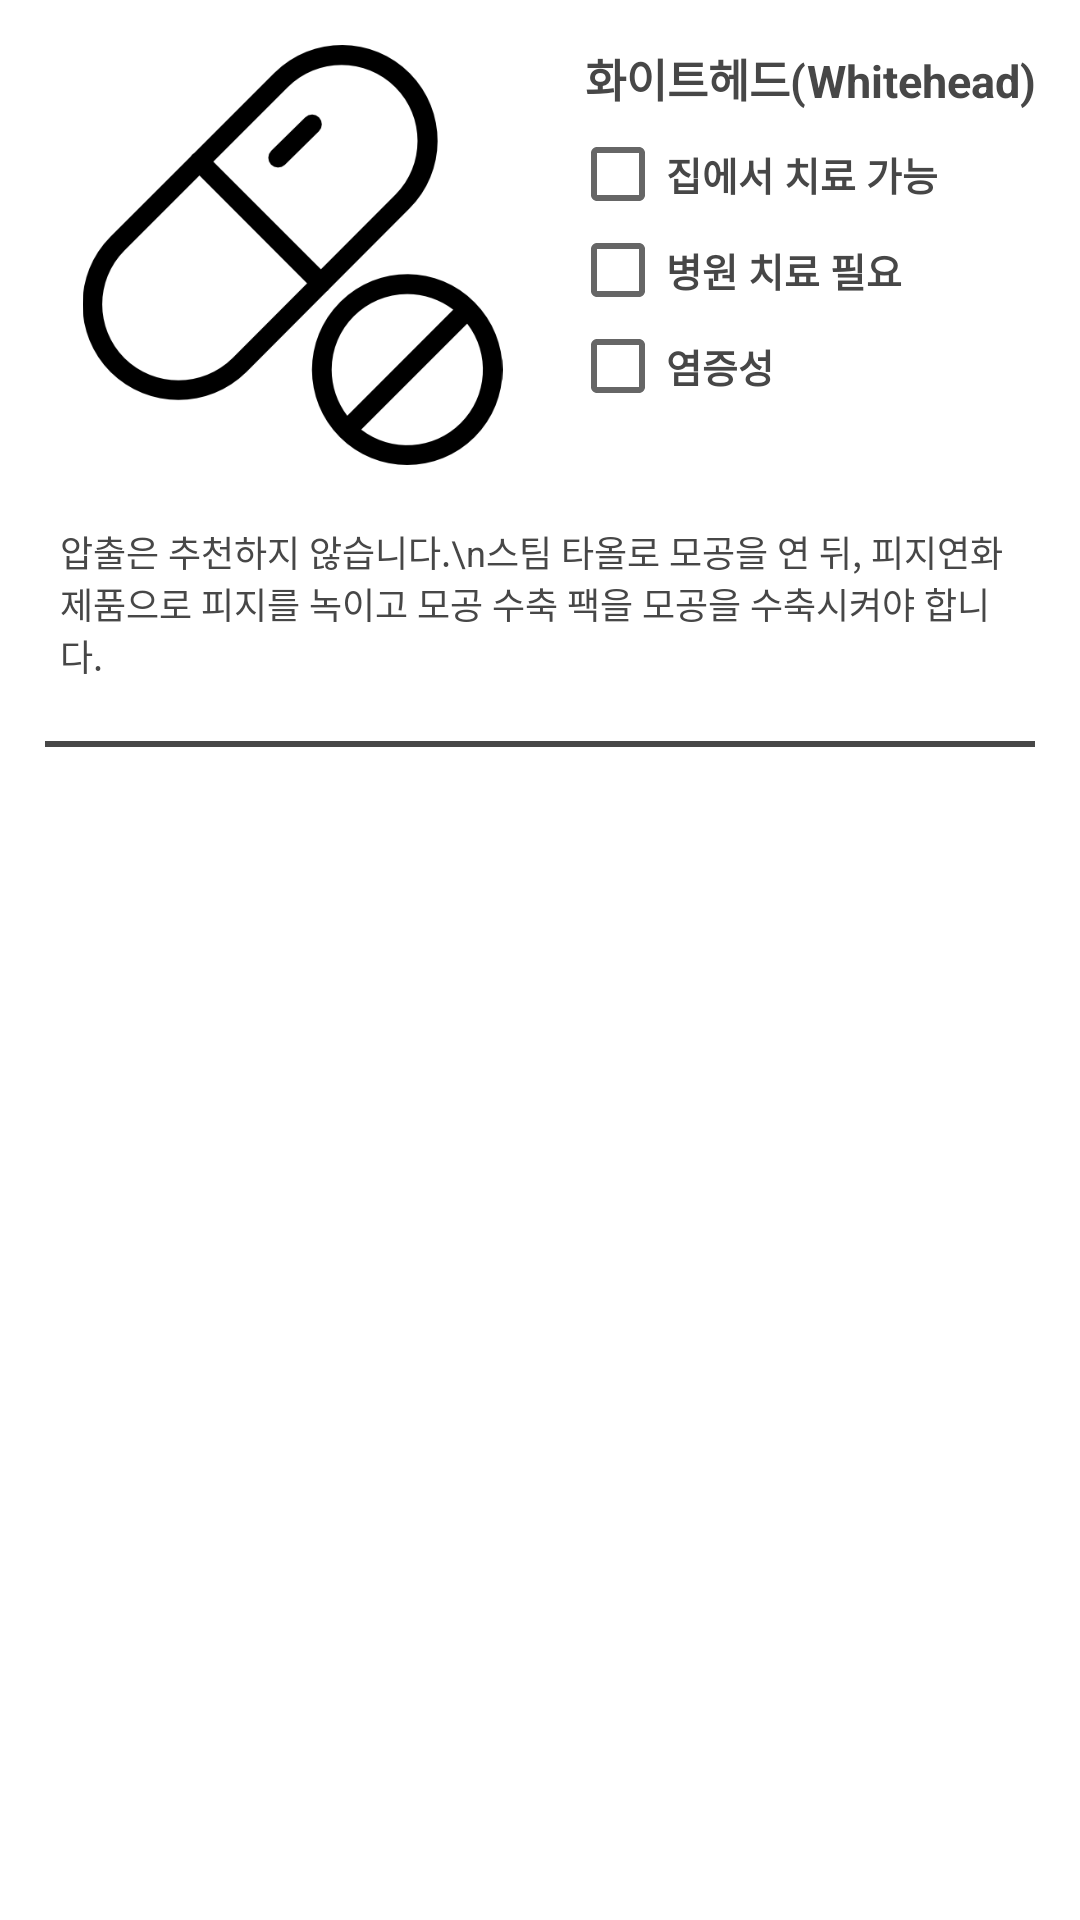

This screen was rendered from an Android layout file. Write that file and the resources it references.
<!-- AndroidManifest.xml: application theme AppTheme -->
<!-- res/layout/result_row.xml -->
<?xml version="1.0" encoding="utf-8"?>
<LinearLayout
    xmlns:android="http://schemas.android.com/apk/res/android"
    android:id="@+id/result_row"
    android:orientation="vertical"
    android:layout_width="match_parent"
    android:layout_height="wrap_content"
    android:background="@color/colorWhite">
    <LinearLayout
        android:layout_width="match_parent"
        android:layout_height="wrap_content"
        android:orientation="horizontal">
        <ImageView
            android:id="@+id/result_skin_imageView"
            android:layout_width="0dp"
            android:layout_height="140dp"
            android:layout_marginTop="15dp"
            android:layout_marginLeft="10dp"
            android:layout_weight="1"
            android:background="@color/colorWhite"
            android:src="@drawable/pill"/>
        <LinearLayout
            android:layout_width="0dp"
            android:layout_height="match_parent"
            android:layout_marginTop="15dp"
            android:layout_marginBottom="15dp"
            android:layout_weight="1"
            android:orientation="vertical">
            <TextView
                android:id="@+id/result_type_textView"
                android:layout_width="match_parent"
                android:layout_height="wrap_content"
                android:layout_marginBottom="5dp"
                android:layout_marginLeft="10dp"
                android:text="화이트헤드(Whitehead)"
                android:textSize="15dp"
                android:textColor="@color/colorDarkGray"
                android:textStyle="bold"/>
            <CheckBox
                android:id="@+id/checkbox_home"
                android:layout_width="match_parent"
                android:layout_height="wrap_content"
                android:layout_marginLeft="5dp"
                android:clickable="false"
                android:text="집에서 치료 가능"
                android:textSize="13dp"
                android:textColor="@color/colorDarkGray"
                android:textStyle="bold"/>

            <CheckBox
                android:id="@+id/checkbox_hospital"
                android:layout_width="match_parent"
                android:layout_height="wrap_content"
                android:layout_marginLeft="5dp"
                android:clickable="false"
                android:text="병원 치료 필요"
                android:textColor="@color/colorDarkGray"
                android:textSize="13dp"
                android:textStyle="bold" />
            <CheckBox
                android:id="@+id/checkbox_infection"
                android:layout_width="match_parent"
                android:layout_height="wrap_content"
                android:layout_marginLeft="5dp"
                android:clickable="false"
                android:text="염증성"
                android:textSize="13dp"
                android:textColor="@color/colorDarkGray"
                android:textStyle="bold"/>
            </LinearLayout>

    </LinearLayout>
    <TextView
        android:id="@+id/result_cure_textView"
        android:layout_width="match_parent"
        android:layout_height="wrap_content"
        android:padding="20dp"
        android:textSize="12dp"
        android:textColor="@color/colorDarkGray"
        android:text="압출은 추천하지 않습니다.\n스팀 타올로 모공을 연 뒤, 피지연화제품으로 피지를 녹이고 모공 수축 팩을 모공을 수축시켜야 합니다."/>
    <View
        android:layout_width="match_parent"
        android:layout_height="2dp"
        android:layout_marginLeft="15dp"
        android:layout_marginRight="15dp"
        android:background="@color/colorDarkGray"/>

</LinearLayout>
<!-- resources referenced by this layout -->
<resources>
  <color name="colorDarkGray">#474747</color>
  <color name="colorWhite">#FFF</color>
  <!-- drawable pill: png bitmap (drawable, 21485 bytes) -->
  <style name="AppTheme" parent="Theme.AppCompat.Light.NoActionBar">
          
          <item name="colorPrimary">@color/colorPrimary</item>
          <item name="colorPrimaryDark">@color/colorDarkGray</item>
          <item name="colorAccent">@color/colorAccent</item>
      </style>
  <color name="colorPrimary">#6200EE</color>
  <color name="colorAccent">#FB8180</color>
</resources>
